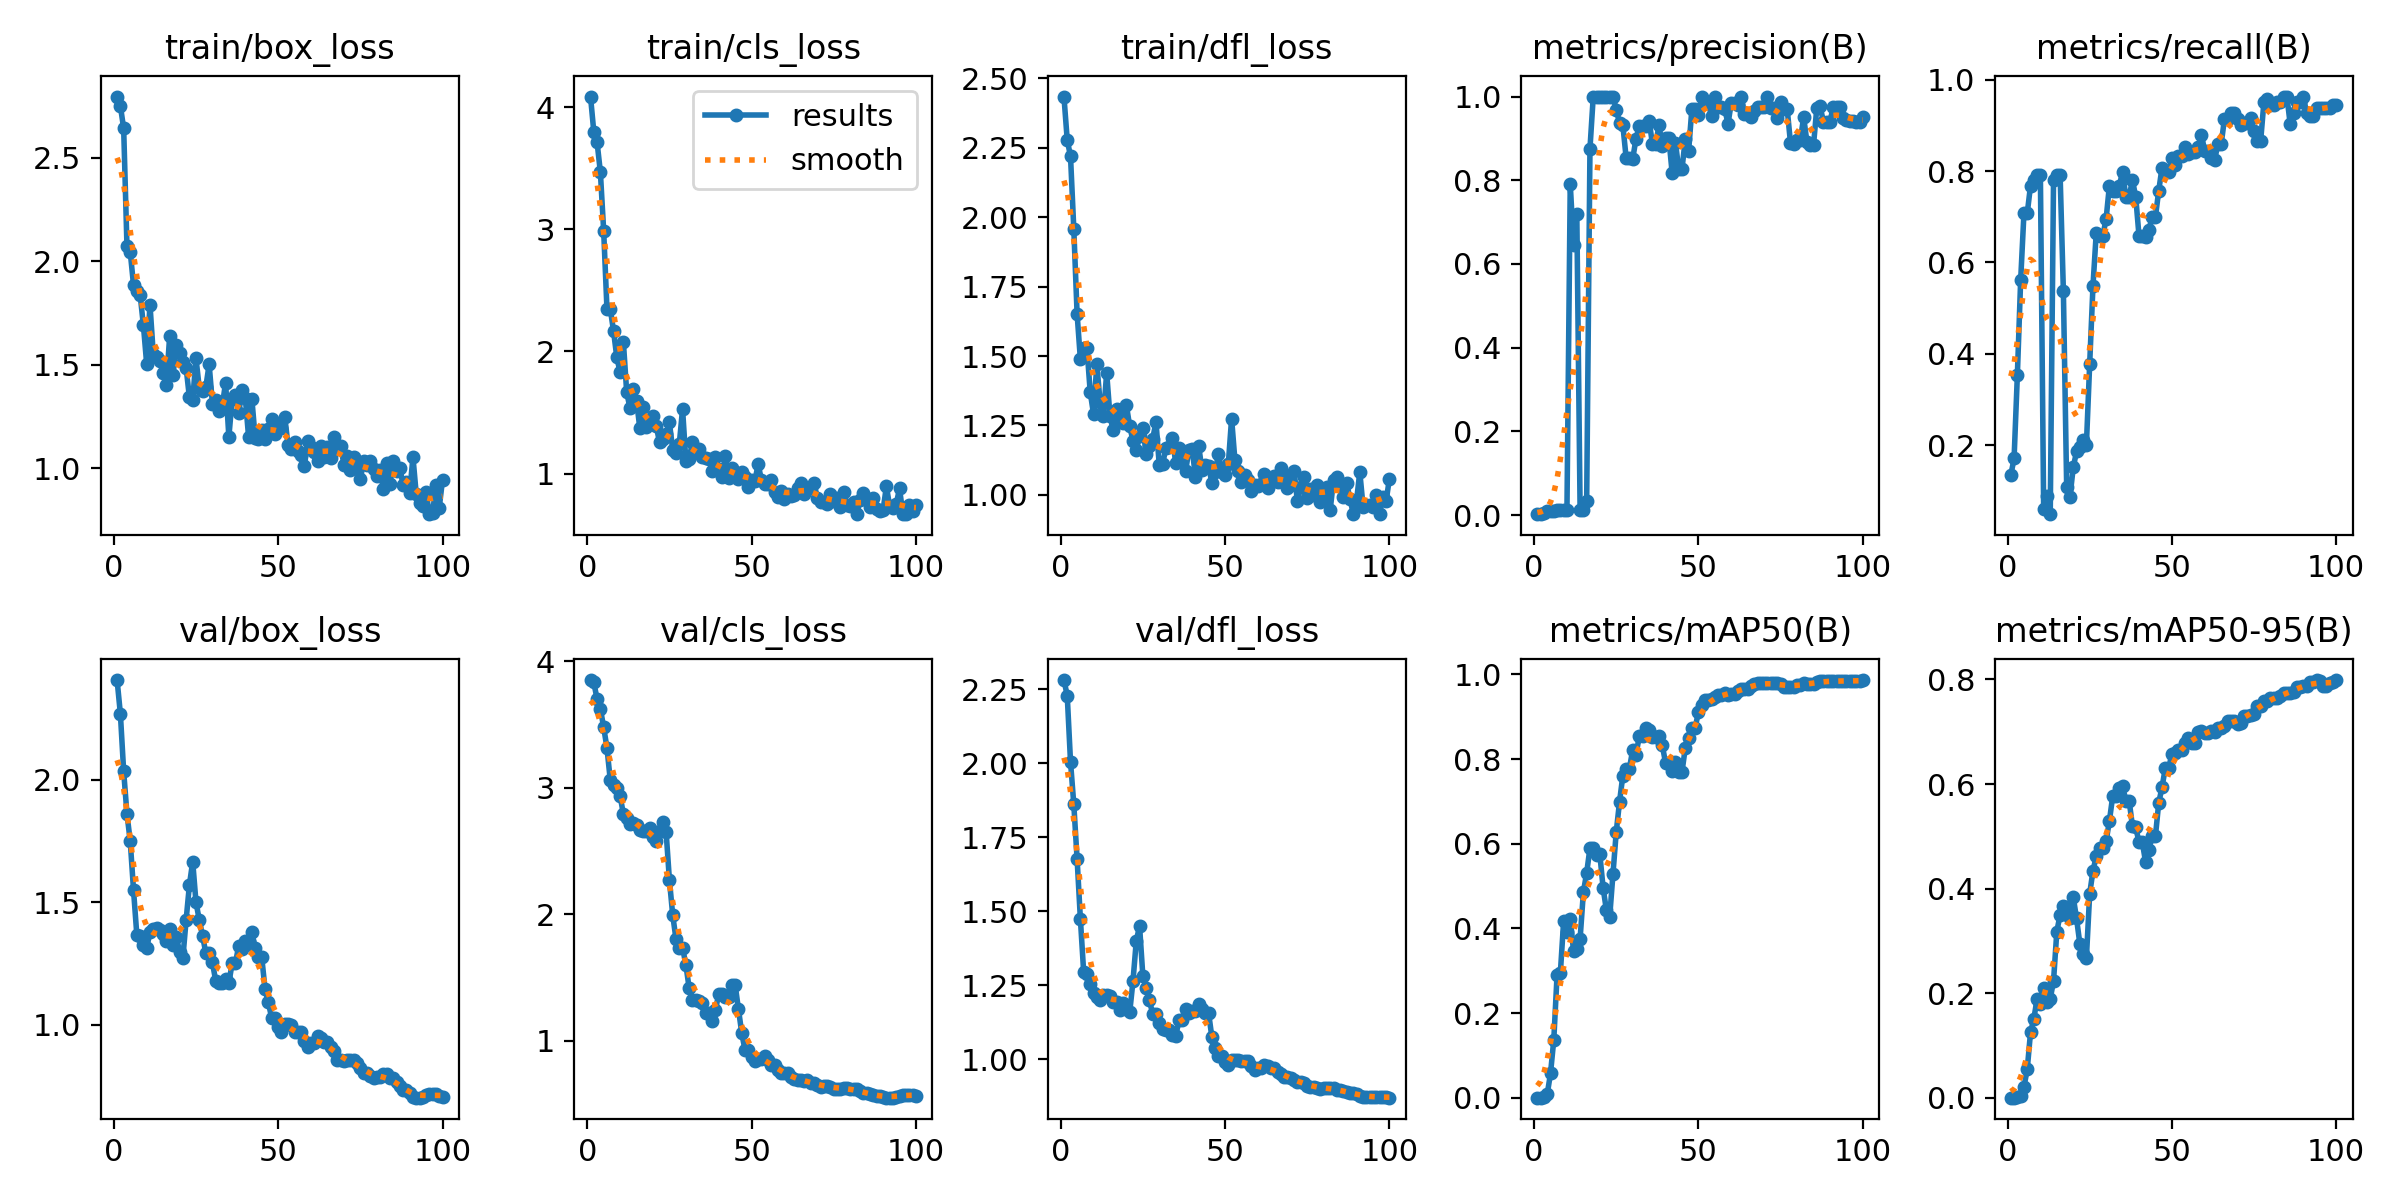

The table this chart was drawn from, first rows:
epoch, time, train/box_loss, train/cls_loss, train/dfl_loss, metrics/precision(B), metrics/recall(B), metrics/mAP50(B), metrics/mAP50-95(B), val/box_loss, val/cls_loss, val/dfl_loss, lr/pg0, lr/pg1, lr/pg2
1, 19.98, 2.796, 4.087, 2.435, 0.00204, 0.1341, 0.00035, 0.00011, 2.407, 3.851, 2.281, 4e-05, 4e-05, 4e-05
2, 38.69, 2.751, 3.797, 2.279, 0.00259, 0.1707, 0.00053, 0.00014, 2.269, 3.834, 2.229, 9.901e-05, 9.901e-05, 9.901e-05
3, 62.06, 2.643, 3.711, 2.219, 0.00537, 0.3537, 0.00207, 0.00068, 2.035, 3.698, 2.005, 0.0001568, 0.0001568, 0.0001568
4, 83.97, 2.075, 3.468, 1.958, 0.00852, 0.561, 0.00869, 0.00269, 1.861, 3.622, 1.861, 0.0002135, 0.0002135, 0.0002135
5, 106.2, 2.045, 2.988, 1.652, 0.01074, 0.7073, 0.05779, 0.02076, 1.749, 3.478, 1.677, 0.0002689, 0.0002689, 0.0002689
6, 128, 1.885, 2.35, 1.488, 0.01074, 0.7073, 0.1375, 0.05408, 1.55, 3.314, 1.474, 0.0003232, 0.0003232, 0.0003232
7, 150.2, 1.856, 2.352, 1.528, 0.01167, 0.7683, 0.2908, 0.125, 1.368, 3.063, 1.294, 0.0003762, 0.0003762, 0.0003762
8, 172.4, 1.839, 2.168, 1.529, 0.01185, 0.7805, 0.2959, 0.1506, 1.364, 3.019, 1.288, 0.0004281, 0.0004281, 0.0004281
9, 194.7, 1.691, 1.952, 1.369, 0.01204, 0.7927, 0.4183, 0.1889, 1.324, 2.997, 1.253, 0.0004788, 0.0004788, 0.0004788
10, 216.4, 1.504, 1.83, 1.291, 0.01204, 0.7927, 0.3913, 0.1796, 1.314, 2.937, 1.224, 0.0005283, 0.0005283, 0.0005283
11, 237.7, 1.791, 2.076, 1.471, 0.7912, 0.06098, 0.4233, 0.2108, 1.378, 2.789, 1.208, 0.0005766, 0.0005766, 0.0005766
12, 255.7, 1.553, 1.668, 1.333, 0.646, 0.08925, 0.3474, 0.1825, 1.39, 2.761, 1.198, 0.0006238, 0.0006238, 0.0006238
13, 278, 1.538, 1.537, 1.284, 0.7184, 0.04878, 0.3509, 0.1895, 1.395, 2.713, 1.217, 0.0006697, 0.0006697, 0.0006697
14, 299.5, 1.52, 1.691, 1.439, 0.01185, 0.7805, 0.3757, 0.2231, 1.386, 2.719, 1.218, 0.0007145, 0.0007145, 0.0007145
15, 319.9, 1.458, 1.597, 1.284, 0.01204, 0.7927, 0.4858, 0.3177, 1.37, 2.702, 1.212, 0.000758, 0.000758, 0.000758
16, 342.8, 1.404, 1.372, 1.232, 0.03466, 0.7927, 0.5316, 0.35, 1.341, 2.667, 1.194, 0.0008004, 0.0008004, 0.0008004
17, 365.4, 1.64, 1.546, 1.309, 0.8757, 0.5366, 0.59, 0.366, 1.391, 2.657, 1.195, 0.0008416, 0.0008416, 0.0008416
18, 388, 1.448, 1.384, 1.281, 1, 0.1078, 0.5897, 0.3653, 1.325, 2.66, 1.166, 0.0008816, 0.0008816, 0.0008816
19, 411.4, 1.593, 1.442, 1.26, 1, 0.08748, 0.574, 0.3446, 1.359, 2.68, 1.19, 0.0009204, 0.0009204, 0.0009204
20, 435, 1.555, 1.473, 1.322, 1, 0.1511, 0.5753, 0.3837, 1.297, 2.613, 1.17, 0.000958, 0.000958, 0.000958
21, 458.5, 1.512, 1.39, 1.247, 1, 0.1861, 0.4959, 0.3428, 1.272, 2.579, 1.158, 0.0009945, 0.0009945, 0.0009945
22, 481.9, 1.485, 1.256, 1.195, 1, 0.1963, 0.4433, 0.2948, 1.428, 2.655, 1.263, 0.00103, 0.00103, 0.00103
23, 505.1, 1.342, 1.285, 1.162, 1, 0.2119, 0.4275, 0.275, 1.571, 2.725, 1.399, 0.001064, 0.001064, 0.001064
24, 529.1, 1.329, 1.321, 1.21, 1, 0.2009, 0.5291, 0.2676, 1.666, 2.649, 1.45, 0.001097, 0.001097, 0.001097
25, 552.6, 1.531, 1.419, 1.242, 0.9688, 0.3781, 0.6285, 0.3902, 1.5, 2.27, 1.282, 0.001128, 0.001128, 0.001128
26, 576.4, 1.386, 1.196, 1.148, 0.9369, 0.5488, 0.6996, 0.4342, 1.429, 1.993, 1.24, 0.001159, 0.001159, 0.001159
27, 600.3, 1.374, 1.173, 1.176, 0.9317, 0.6655, 0.761, 0.4615, 1.364, 1.803, 1.199, 0.001188, 0.001188, 0.001188
28, 624.3, 1.393, 1.241, 1.202, 0.8539, 0.6585, 0.7778, 0.4778, 1.292, 1.734, 1.152, 0.001216, 0.001216, 0.001216
29, 647.6, 1.501, 1.53, 1.262, 0.8539, 0.6585, 0.7778, 0.4778, 1.292, 1.734, 1.152, 0.001243, 0.001243, 0.001243
30, 671.2, 1.312, 1.107, 1.106, 0.8508, 0.6957, 0.8221, 0.4906, 1.255, 1.601, 1.121, 0.001269, 0.001269, 0.001269
31, 694.8, 1.328, 1.118, 1.11, 0.8991, 0.7683, 0.8102, 0.5295, 1.179, 1.416, 1.1, 0.001294, 0.001294, 0.001294
32, 719.1, 1.278, 1.261, 1.168, 0.9303, 0.7561, 0.8541, 0.5766, 1.173, 1.321, 1.1, 0.001317, 0.001317, 0.001317
33, 742, 1.301, 1.18, 1.173, 0.9303, 0.7561, 0.8541, 0.5766, 1.173, 1.321, 1.1, 0.001339, 0.001339, 0.001339
34, 766, 1.414, 1.202, 1.206, 0.9287, 0.7683, 0.8736, 0.5926, 1.188, 1.31, 1.08, 0.001347, 0.001347, 0.001347
35, 789.3, 1.151, 1.138, 1.114, 0.9424, 0.7979, 0.8698, 0.5963, 1.171, 1.294, 1.078, 0.001327, 0.001327, 0.001327
36, 812.5, 1.334, 1.129, 1.168, 0.8868, 0.7439, 0.8528, 0.5681, 1.252, 1.219, 1.131, 0.001307, 0.001307, 0.001307
37, 835.9, 1.353, 1.117, 1.158, 0.8868, 0.7439, 0.8528, 0.5681, 1.252, 1.219, 1.131, 0.001287, 0.001287, 0.001287
38, 859.3, 1.265, 1.024, 1.086, 0.9315, 0.7805, 0.8555, 0.5197, 1.323, 1.156, 1.168, 0.001267, 0.001267, 0.001267
39, 883, 1.376, 1.135, 1.16, 0.8811, 0.7439, 0.8326, 0.5169, 1.31, 1.243, 1.157, 0.001248, 0.001248, 0.001248
40, 907.3, 1.339, 1.038, 1.166, 0.9, 0.6585, 0.7911, 0.489, 1.343, 1.366, 1.162, 0.001228, 0.001228, 0.001228
41, 930.6, 1.152, 0.9767, 1.065, 0.9, 0.6585, 0.7911, 0.489, 1.343, 1.366, 1.162, 0.001208, 0.001208, 0.001208
42, 954.7, 1.334, 1.141, 1.175, 0.8173, 0.6547, 0.7726, 0.4508, 1.378, 1.346, 1.186, 0.001188, 0.001188, 0.001188
43, 977.8, 1.147, 0.9658, 1.089, 0.8897, 0.6707, 0.7942, 0.4741, 1.312, 1.342, 1.17, 0.001168, 0.001168, 0.001168
44, 1001, 1.139, 1.047, 1.106, 0.8271, 0.6999, 0.7702, 0.5005, 1.276, 1.44, 1.156, 0.001149, 0.001149, 0.001149
45, 1025, 1.182, 0.9991, 1.102, 0.8271, 0.6999, 0.7702, 0.5005, 1.276, 1.44, 1.156, 0.001129, 0.001129, 0.001129
46, 1048, 1.14, 0.9535, 1.044, 0.8987, 0.7571, 0.8266, 0.5639, 1.147, 1.248, 1.074, 0.001109, 0.001109, 0.001109
47, 1073, 1.187, 1.015, 1.081, 0.8688, 0.8074, 0.8499, 0.5937, 1.092, 1.062, 1.038, 0.001089, 0.001089, 0.001089
48, 1096, 1.237, 0.9741, 1.147, 0.9704, 0.7982, 0.8736, 0.6304, 1.03, 0.9237, 1.011, 0.001069, 0.001069, 0.001069
49, 1120, 1.163, 0.8924, 1.082, 0.9704, 0.7982, 0.8736, 0.6304, 1.03, 0.9237, 1.011, 0.00105, 0.00105, 0.00105
50, 1146, 1.206, 0.9477, 1.07, 0.9569, 0.8293, 0.9121, 0.6567, 0.9918, 0.874, 0.992, 0.00103, 0.00103, 0.00103
51, 1171, 1.193, 0.943, 1.111, 1, 0.8129, 0.929, 0.6587, 0.9725, 0.8378, 0.9815, 0.00101, 0.00101, 0.00101
52, 1196, 1.249, 1.076, 1.275, 0.9856, 0.8333, 0.9401, 0.666, 1.004, 0.8538, 0.996, 0.0009902, 0.0009902, 0.0009902
53, 1220, 1.111, 0.9468, 1.126, 0.9856, 0.8333, 0.9401, 0.666, 1.004, 0.8538, 0.996, 0.0009704, 0.0009704, 0.0009704
54, 1246, 1.091, 0.9125, 1.087, 0.9529, 0.8537, 0.9426, 0.6791, 0.9982, 0.875, 0.9964, 0.0009506, 0.0009506, 0.0009506
55, 1270, 1.124, 0.9124, 1.044, 1, 0.8386, 0.9476, 0.6879, 0.9694, 0.8454, 0.9934, 0.0009308, 0.0009308, 0.0009308
56, 1295, 1.084, 0.9481, 1.072, 0.9755, 0.8415, 0.9509, 0.6783, 0.9726, 0.8075, 0.9934, 0.000911, 0.000911, 0.000911
57, 1320, 1.064, 0.8477, 1.053, 0.9755, 0.8415, 0.9509, 0.6783, 0.9726, 0.8075, 0.9934, 0.0008912, 0.0008912, 0.0008912
58, 1345, 1.012, 0.808, 1.015, 0.9699, 0.8537, 0.9556, 0.7004, 0.9354, 0.7647, 0.9764, 0.0008714, 0.0008714, 0.0008714
59, 1371, 1.133, 0.8604, 1.036, 0.9352, 0.8794, 0.952, 0.7012, 0.9105, 0.7416, 0.9624, 0.0008516, 0.0008516, 0.0008516
60, 1396, 1.104, 0.7961, 1.03, 0.9858, 0.8437, 0.9544, 0.6974, 0.9259, 0.7413, 0.9691, 0.0008318, 0.0008318, 0.0008318
... 40 more rows
